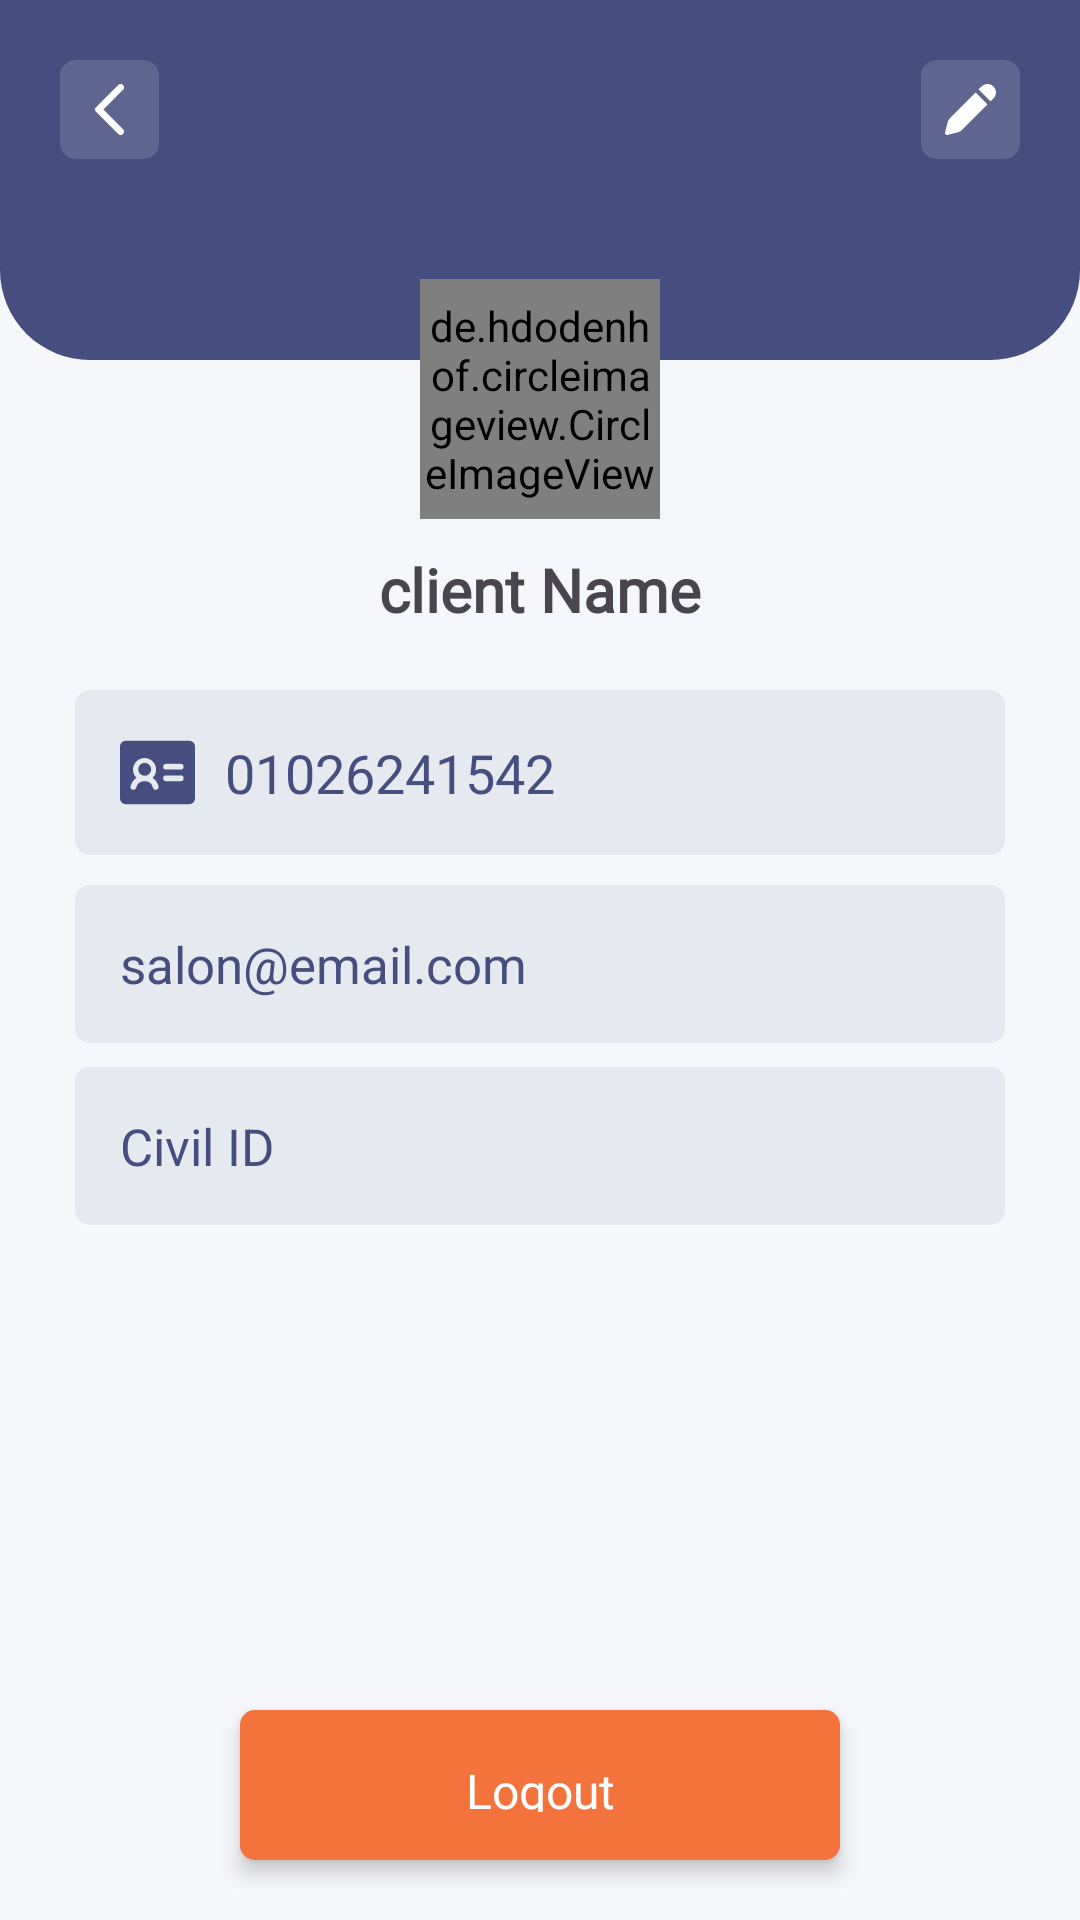

Layout XML and referenced resources for this Android screen:
<!-- AndroidManifest.xml: application theme Theme.Saloni -->
<!-- res/layout/fragment_client_profile.xml -->
<?xml version="1.0" encoding="utf-8"?>
<FrameLayout xmlns:android="http://schemas.android.com/apk/res/android"
    xmlns:app="http://schemas.android.com/apk/res-auto"
    xmlns:tools="http://schemas.android.com/tools"
    android:layout_width="match_parent"
    android:layout_height="match_parent">

    <androidx.constraintlayout.widget.ConstraintLayout
        android:layout_width="match_parent"
        android:layout_height="match_parent"
        android:background="#F5F7FA">

        <View
            android:id="@+id/view"
            android:layout_width="wrap_content"
            android:layout_height="120dp"
            android:background="@drawable/round_linear"
            app:layout_constraintEnd_toEndOf="parent"
            app:layout_constraintStart_toStartOf="parent"
            app:layout_constraintTop_toTopOf="parent" />
    </androidx.constraintlayout.widget.ConstraintLayout>


    <androidx.constraintlayout.widget.ConstraintLayout
        android:layout_width="match_parent"
        android:layout_height="match_parent">

        <androidx.constraintlayout.widget.ConstraintLayout
            android:id="@+id/constraintLayout7"
            android:layout_width="match_parent"
            android:layout_height="wrap_content"
            android:padding="20dp"
            app:layout_constraintEnd_toEndOf="parent"
            app:layout_constraintStart_toStartOf="parent"
            app:layout_constraintTop_toTopOf="parent">

            <androidx.cardview.widget.CardView
                android:id="@+id/cardView5"
                style="@style/icon_tool_bar"

                app:layout_constraintStart_toStartOf="parent"
                app:layout_constraintTop_toTopOf="parent">

                <ImageView
                    android:id="@+id/btnBack"
                    android:layout_width="match_parent"
                    android:layout_height="match_parent"
                    android:padding="8dp"
                    android:src="@drawable/ic_back" />
            </androidx.cardview.widget.CardView>

            <androidx.cardview.widget.CardView
                android:id="@+id/btnEditSalon"
                style="@style/icon_tool_bar"

                app:layout_constraintEnd_toEndOf="parent"
                app:layout_constraintTop_toTopOf="parent">

                <ImageView
                    android:id="@+id/btnEdit"
                    android:layout_width="match_parent"
                    android:layout_height="match_parent"
                    android:padding="8dp"
                    android:src="@drawable/ic_edit" />
            </androidx.cardview.widget.CardView>

        </androidx.constraintlayout.widget.ConstraintLayout>

        <androidx.constraintlayout.widget.ConstraintLayout
            android:id="@+id/constraintLayout8"
            android:layout_width="match_parent"
            android:layout_height="wrap_content"
            android:layout_marginTop="20dp"
            android:paddingHorizontal="20dp"
            app:layout_constraintEnd_toEndOf="parent"
            app:layout_constraintStart_toStartOf="parent"
            app:layout_constraintTop_toBottomOf="@+id/constraintLayout7">

            
            
            
            
            
            
            
            
            

            <de.hdodenhof.circleimageview.CircleImageView
                android:id="@+id/ivBarberImage"
                android:layout_width="80dp"
                android:layout_height="80dp"
                android:src="@drawable/profile"
                app:layout_constraintEnd_toEndOf="parent"
                app:layout_constraintStart_toStartOf="parent"
                app:layout_constraintTop_toTopOf="parent" />

            <TextView
                android:id="@+id/tvName"
                android:layout_width="wrap_content"
                android:layout_height="wrap_content"
                android:layout_marginTop="10dp"
                android:fontFamily="@font/lato_bold"
                android:text="client Name"
                android:textSize="20sp"
                android:textStyle="bold"
                app:layout_constraintEnd_toEndOf="@+id/ivBarberImage"
                app:layout_constraintStart_toStartOf="@+id/ivBarberImage"
                app:layout_constraintTop_toBottomOf="@+id/ivBarberImage" />


            <LinearLayout
                android:id="@+id/linearLayout4"
                android:layout_width="match_parent"
                android:layout_marginTop="20dp"
                android:layout_height="wrap_content"
                android:layout_marginHorizontal="5dp"

                android:background="@drawable/edit_text_shape"

                android:orientation="horizontal"
                android:padding="15dp"
                app:layout_constraintEnd_toEndOf="parent"
                app:layout_constraintStart_toStartOf="parent"
                app:layout_constraintTop_toBottomOf="@+id/tvName">

                <ImageView
                    android:layout_width="25dp"
                    android:layout_height="25dp"
                    android:src="@drawable/ic_id"

                    android:textColor="@color/splash_color" />

                <TextView
                    android:id="@+id/tvPhoneNumber"
                    android:layout_width="wrap_content"
                    android:layout_height="wrap_content"
                    android:layout_gravity="center"
                    android:layout_marginStart="10dp"
                    android:text="01026241542"
                    android:textColor="@color/splash_color"
                    android:textSize="18sp" />
            </LinearLayout>

            <LinearLayout
                android:id="@+id/linearLayout3"
                android:layout_width="match_parent"
                android:layout_height="wrap_content"
                android:layout_marginHorizontal="5dp"
                android:layout_marginTop="10dp"

                android:background="@drawable/edit_text_shape"
                android:orientation="horizontal"
                android:padding="15dp"
                app:layout_constraintEnd_toEndOf="parent"
                app:layout_constraintStart_toStartOf="parent"
                app:layout_constraintTop_toBottomOf="@+id/linearLayout4">

                <TextView
                    android:id="@+id/tvEmail"
                    android:layout_width="wrap_content"
                    android:layout_height="wrap_content"
                    android:layout_gravity="center"
                    android:text="salon@email.com"
                    android:textColor="@color/splash_color"
                    android:textSize="17sp" />
            </LinearLayout>

            <LinearLayout
                android:id="@+id/linearLayout16"
                android:layout_width="match_parent"
                android:layout_height="wrap_content"
                android:layout_marginHorizontal="5dp"
                android:layout_marginTop="8dp"
                android:background="@drawable/edit_text_shape"
                android:orientation="horizontal"
                android:padding="15dp"
                app:layout_constraintEnd_toEndOf="parent"
                app:layout_constraintStart_toStartOf="parent"
                app:layout_constraintTop_toBottomOf="@+id/linearLayout3">


                <TextView
                    android:id="@+id/tvCivilId"
                    android:layout_width="wrap_content"
                    android:layout_height="wrap_content"
                    android:layout_gravity="center"
                    android:text="Civil ID"
                    android:textColor="@color/splash_color"
                    android:textSize="17sp" />
            </LinearLayout>


        </androidx.constraintlayout.widget.ConstraintLayout>

        <TextView
            android:id="@+id/btnLogout"
            style="@style/button_style_orange"
            android:layout_width="200dp"
            android:layout_height="50dp"
            android:layout_marginBottom="20dp"
            android:elevation="4dp"
            android:gravity="center"
            android:text="Logout"
            android:textAllCaps="false"
            android:textColor="@color/white"
            android:textSize="16sp"
            app:layout_constraintBottom_toBottomOf="parent"
            app:layout_constraintEnd_toEndOf="parent"
            app:layout_constraintStart_toStartOf="parent" />

    </androidx.constraintlayout.widget.ConstraintLayout>

</FrameLayout>
<!-- resources referenced by this layout -->
<resources>
  <color name="splash_color">#454E7E</color>
  <color name="white">#FFFFFFFF</color>
  <!-- drawable edit_text_shape (drawable) -->
  <?xml version="1.0" encoding="utf-8"?>
  <shape xmlns:android="http://schemas.android.com/apk/res/android"
      android:shape="rectangle">
      <solid android:color="#16454E7E"/>
      <corners android:radius="5dp" />
  
  </shape>
  <!-- drawable ic_back (drawable) -->
  <vector xmlns:android="http://schemas.android.com/apk/res/android"
      android:width="8.24dp"
      android:height="14.396dp"
      android:viewportWidth="8.24"
      android:viewportHeight="14.396">
    <path
        android:pathData="M7.958,0.282a0.958,0.958 0,0 0,-1.358 0L0.225,6.657a0.764,0.764 0,0 0,0 1.082L6.6,14.115a0.96,0.96 0,1 0,1.358 -1.358L2.403,7.194l5.562,-5.562A0.956,0.956 0,0 0,7.958 0.282Z"
        android:fillColor="#fff"/>
  </vector>
  <!-- drawable ic_edit (drawable) -->
  <vector xmlns:android="http://schemas.android.com/apk/res/android"
      android:width="20dp"
      android:height="20dp"
      android:viewportWidth="20"
      android:viewportHeight="20">
    <group>
      <clip-path
          android:pathData="M0,0h20v20h-20z"/>
      <path
          android:pathData="M16.678,8.015 L6.764,17.932a4.151,4.151 0,0 1,-1.928 1.092l-3.8,0.951a0.83,0.83 0,0 1,-1.007 -1.007l0.951,-3.8a4.151,4.151 0,0 1,1.092 -1.928l9.914,-9.917ZM19.027,0.972a3.32,3.32 0,0 1,0 4.7L17.854,6.841l-4.7,-4.7 1.175,-1.173A3.32,3.32 0,0 1,19.027 0.973Z"
          android:fillColor="#fff"/>
    </group>
  </vector>
  <!-- drawable round_linear (drawable) -->
  <shape  xmlns:android="http://schemas.android.com/apk/res/android" android:shape="rectangle">
      <solid android:color="#454E7E"/>
      <corners android:bottomRightRadius="30dp"
          android:bottomLeftRadius="30dp"
        />
  </shape>
  <style name="button_style_orange">
          <item name="android:paddingVertical">16dp</item>
          <item name="android:foreground">?selectableItemBackground</item>
          <item name="android:background">@drawable/button_shape_orange</item>
          <item name="android:clickable">true</item>
          <item name="android:fontFamily">@font/lato_bold</item>
          <item name="android:textSize">18sp</item>
      </style>
  <style name="icon_tool_bar">
          <item name="android:layout_width">33dp</item>
          <item name="android:layout_height">33dp</item>
          <item name="android:foreground">?selectableItemBackground</item>
          <item name="android:clickable">true</item>
          <item name="cardCornerRadius">5dp</item>
          <item name="cardElevation">0dp</item>
          <item name="cardMaxElevation">0dp</item>
          <item name="cardBackgroundColor">#22FFFFFF</item>
      </style>
  <style name="Theme.Saloni" parent="Base.Theme.Saloni" />
  <!-- drawable button_shape_orange (drawable) -->
  <?xml version="1.0" encoding="utf-8"?>
  <shape xmlns:android="http://schemas.android.com/apk/res/android"
      android:shape="rectangle">
      <corners android:radius="5dp" />
      <solid android:color="@color/orange"/>
  
  </shape>
  <style name="Base.Theme.Saloni" parent="Theme.Material3.DayNight.NoActionBar">
          
          <item name="colorPrimary">@color/orange</item>
          <item name="android:statusBarColor">@color/splash_color</item>
      </style>
  <color name="orange">#F4723B</color>
</resources>
